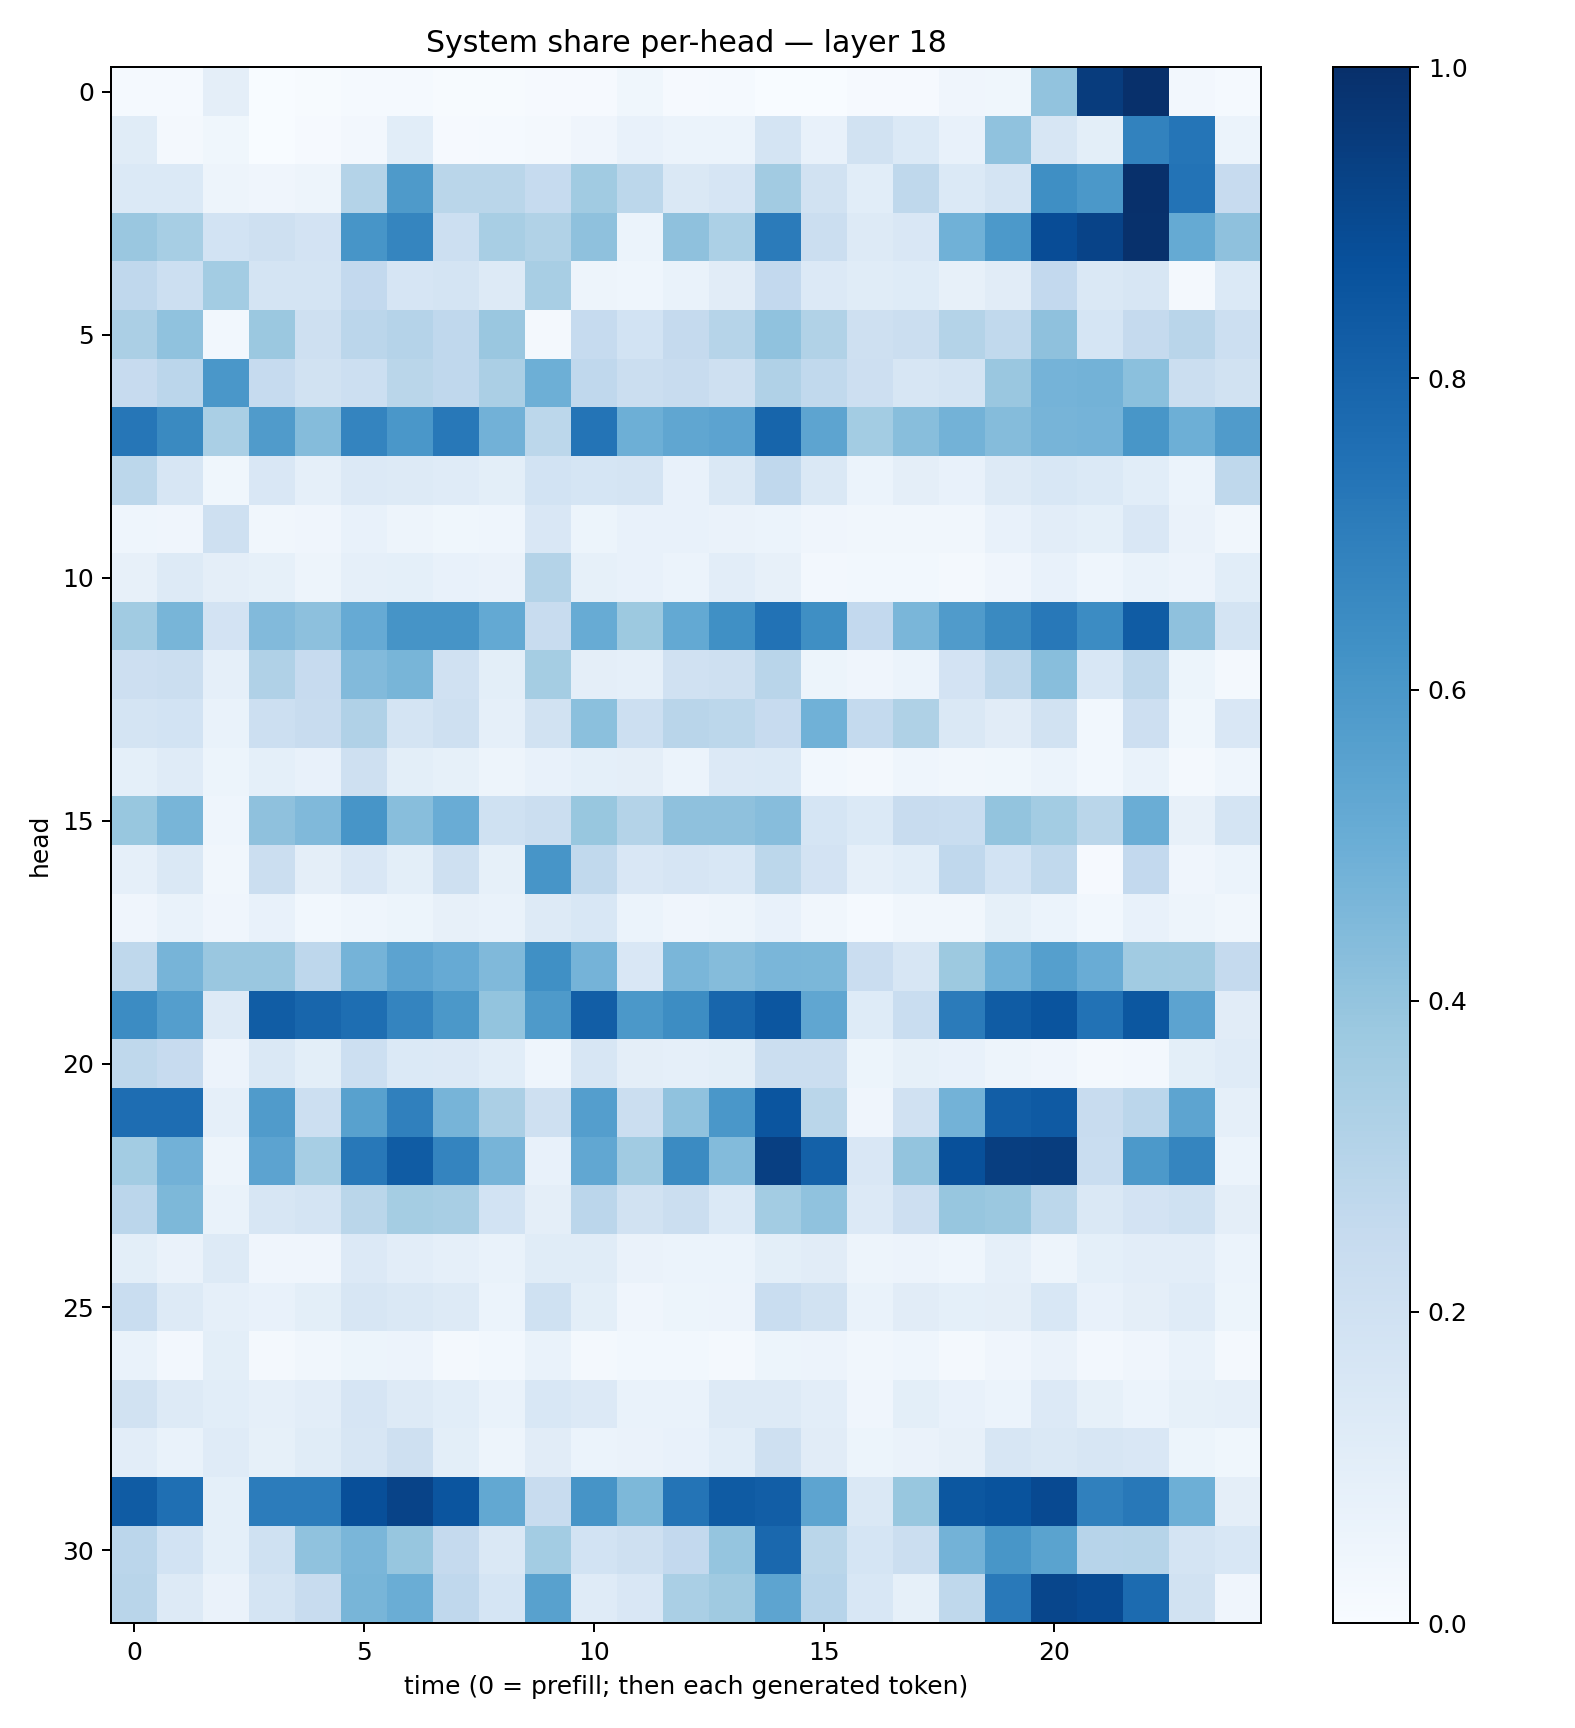

The table this chart was drawn from, first rows:
0.012440254, 0.014277118, 0.096687965, 0.0006553478, 0.0060756803, 0.01333025, 0.013340151, 0.0063927327, 0.0064538545, 0.010490042, 0.0110612195, 0.036696646, 0.008563941, 0.014427323, 0.0037247564, 0.0031533078, 0.009801106, 0.008899125, 0.039969485, 0.037428934, 0.40302718, 0.95067644, 0.9967661, 0.024750503
0.1161, 0.01919, 0.03887, 0.002207, 0.01111, 0.02624, 0.1074, 0.009844, 0.01174, 0.01859, 0.04279, 0.07744, 0.06241, 0.06129, 0.1736, 0.07405, 0.188, 0.1383, 0.07488, 0.4068, 0.1604, 0.09885, 0.6833, 0.7312
0.1367, 0.1384, 0.04693, 0.03978, 0.04788, 0.3081, 0.5863, 0.2888, 0.2862, 0.2497, 0.3672, 0.2808, 0.1412, 0.1662, 0.3599, 0.1923, 0.1079, 0.2714, 0.1392, 0.1747, 0.6333, 0.5952, 0.9987, 0.7418
0.3837, 0.3466, 0.1862, 0.2077, 0.1836, 0.6086, 0.6713, 0.2157, 0.3428, 0.3146, 0.4133, 0.0589, 0.4118, 0.3289, 0.7095, 0.2249, 0.1308, 0.1492, 0.4862, 0.5911, 0.8885, 0.9229, 0.9944, 0.5178
0.2678, 0.2182, 0.3572, 0.1774, 0.1777, 0.2585, 0.1671, 0.173, 0.1296, 0.3421, 0.04887, 0.04634, 0.06972, 0.1131, 0.2581, 0.1338, 0.1171, 0.1233, 0.08006, 0.1124, 0.2583, 0.148, 0.1566, 0.02219
0.3358, 0.4094, 0.02876, 0.3828, 0.2086, 0.2826, 0.302, 0.2693, 0.3831, 0.01872, 0.2462, 0.185, 0.2515, 0.2991, 0.4064, 0.3153, 0.2108, 0.2215, 0.3076, 0.2654, 0.4105, 0.168, 0.2508, 0.292
0.2441, 0.2844, 0.6004, 0.2474, 0.1926, 0.2184, 0.2885, 0.2668, 0.3344, 0.494, 0.269, 0.2247, 0.236, 0.205, 0.3164, 0.2619, 0.2131, 0.1614, 0.1764, 0.3858, 0.4746, 0.4788, 0.4196, 0.2264
0.7299, 0.6543, 0.3398, 0.5796, 0.4358, 0.6728, 0.6003, 0.7193, 0.4827, 0.2787, 0.7364, 0.4951, 0.5344, 0.5458, 0.7947, 0.5424, 0.3587, 0.4273, 0.4796, 0.4366, 0.4695, 0.4734, 0.6023, 0.4939
0.2796, 0.1605, 0.0359, 0.1505, 0.08814, 0.1366, 0.1321, 0.1192, 0.09768, 0.1845, 0.1683, 0.1775, 0.07758, 0.1456, 0.268, 0.1414, 0.05994, 0.09597, 0.07434, 0.1277, 0.1535, 0.1388, 0.1064, 0.06074
0.04462, 0.04203, 0.2053, 0.03303, 0.04093, 0.07348, 0.0469, 0.03802, 0.04531, 0.1488, 0.05374, 0.07812, 0.0771, 0.06461, 0.05945, 0.04033, 0.03241, 0.03434, 0.03129, 0.07547, 0.102, 0.09127, 0.1511, 0.06609
0.08042, 0.1257, 0.09508, 0.08582, 0.04803, 0.0874, 0.09331, 0.07598, 0.06614, 0.3073, 0.08267, 0.07509, 0.06009, 0.1053, 0.07834, 0.02553, 0.03077, 0.02792, 0.01979, 0.04204, 0.07288, 0.04544, 0.06986, 0.05812
0.3644, 0.4672, 0.1821, 0.4441, 0.4147, 0.5132, 0.6111, 0.6101, 0.5219, 0.2371, 0.5099, 0.3762, 0.5212, 0.631, 0.7428, 0.6332, 0.2586, 0.4614, 0.5786, 0.6556, 0.7218, 0.6454, 0.8299, 0.414
0.2142, 0.2239, 0.08713, 0.3174, 0.2441, 0.4445, 0.4652, 0.1976, 0.1002, 0.3553, 0.09626, 0.08974, 0.197, 0.2101, 0.2928, 0.05354, 0.04001, 0.06148, 0.1812, 0.2705, 0.4277, 0.1554, 0.2721, 0.05261
0.1754, 0.1875, 0.067, 0.2179, 0.2354, 0.3178, 0.178, 0.2094, 0.08734, 0.1887, 0.4213, 0.2179, 0.2892, 0.2808, 0.245, 0.485, 0.2562, 0.3219, 0.1462, 0.1107, 0.1884, 0.02975, 0.2143, 0.03884
0.09269, 0.1173, 0.05201, 0.091, 0.07475, 0.206, 0.09886, 0.08276, 0.05063, 0.07101, 0.09105, 0.09617, 0.05983, 0.1344, 0.1387, 0.02855, 0.01873, 0.04449, 0.03284, 0.03755, 0.06213, 0.02857, 0.06902, 0.0215
0.3885, 0.4658, 0.04367, 0.4138, 0.4474, 0.6066, 0.4259, 0.505, 0.2012, 0.2252, 0.3874, 0.3062, 0.4133, 0.4136, 0.4329, 0.1682, 0.1379, 0.2357, 0.231, 0.399, 0.3562, 0.2859, 0.503, 0.08145
0.08688, 0.142, 0.03317, 0.2216, 0.09694, 0.1512, 0.1005, 0.2038, 0.08211, 0.6077, 0.2624, 0.1488, 0.1658, 0.1534, 0.2778, 0.1833, 0.08952, 0.1057, 0.2676, 0.1862, 0.2636, 0.01159, 0.2611, 0.04134
0.04191, 0.06737, 0.04004, 0.07319, 0.03102, 0.04409, 0.05275, 0.07953, 0.06906, 0.1295, 0.1558, 0.0624, 0.03987, 0.0471, 0.07792, 0.03514, 0.01525, 0.03468, 0.032, 0.08269, 0.05888, 0.03014, 0.07377, 0.04726
0.2707, 0.4705, 0.3847, 0.3864, 0.2741, 0.4761, 0.5448, 0.5134, 0.4464, 0.6309, 0.4731, 0.1508, 0.4643, 0.4375, 0.4631, 0.4602, 0.2289, 0.1613, 0.3775, 0.4865, 0.5649, 0.5049, 0.3639, 0.3596
0.6472, 0.5678, 0.1294, 0.8262, 0.7896, 0.7608, 0.673, 0.5949, 0.4021, 0.5891, 0.8228, 0.5944, 0.6407, 0.7916, 0.8542, 0.5321, 0.1225, 0.2329, 0.7073, 0.8306, 0.8602, 0.745, 0.8512, 0.5468
0.2725, 0.2444, 0.0571, 0.1445, 0.09946, 0.216, 0.1403, 0.1334, 0.1094, 0.04377, 0.1569, 0.09551, 0.08929, 0.1014, 0.2243, 0.2232, 0.05295, 0.08246, 0.07665, 0.04865, 0.04042, 0.02059, 0.02438, 0.09993
0.7652, 0.7635, 0.08636, 0.5781, 0.2163, 0.5568, 0.6894, 0.4706, 0.3344, 0.2035, 0.5671, 0.2195, 0.4081, 0.5979, 0.8558, 0.2875, 0.04233, 0.1962, 0.4781, 0.8234, 0.8381, 0.2415, 0.2816, 0.5408
0.3564, 0.4838, 0.04824, 0.5442, 0.3466, 0.72, 0.8301, 0.6736, 0.4692, 0.07286, 0.5299, 0.365, 0.6489, 0.4385, 0.9411, 0.8118, 0.1518, 0.3997, 0.8777, 0.944, 0.9491, 0.2308, 0.593, 0.6716
0.2835, 0.4531, 0.06738, 0.1586, 0.1719, 0.2863, 0.3554, 0.3407, 0.1859, 0.09741, 0.2818, 0.1936, 0.2212, 0.1403, 0.3556, 0.4065, 0.134, 0.2131, 0.3925, 0.3799, 0.2793, 0.1408, 0.183, 0.202
0.1006, 0.06399, 0.129, 0.03962, 0.04045, 0.1345, 0.104, 0.08683, 0.06836, 0.1157, 0.1144, 0.06272, 0.06057, 0.0614, 0.09779, 0.1124, 0.05022, 0.05821, 0.04664, 0.08606, 0.04999, 0.09264, 0.1026, 0.1022
0.2323, 0.1324, 0.08881, 0.07454, 0.09896, 0.164, 0.1446, 0.1294, 0.05951, 0.1999, 0.09936, 0.04181, 0.05454, 0.05662, 0.2309, 0.1947, 0.0668, 0.111, 0.09324, 0.0954, 0.1532, 0.0723, 0.09644, 0.1192
0.06746, 0.02474, 0.09926, 0.02229, 0.03157, 0.05322, 0.05655, 0.02104, 0.02851, 0.06729, 0.01903, 0.02984, 0.02852, 0.02313, 0.0514, 0.05802, 0.03381, 0.04456, 0.02258, 0.04283, 0.06615, 0.02507, 0.0403, 0.06881
0.1944, 0.1286, 0.107, 0.08691, 0.103, 0.1665, 0.1276, 0.1085, 0.06712, 0.1552, 0.1331, 0.06705, 0.0699, 0.1299, 0.1327, 0.1032, 0.04108, 0.1006, 0.07264, 0.06102, 0.1366, 0.08531, 0.06054, 0.08498
0.1027, 0.06835, 0.1196, 0.0855, 0.1166, 0.1596, 0.2098, 0.09954, 0.04801, 0.1101, 0.06143, 0.06511, 0.07279, 0.1067, 0.2041, 0.1125, 0.05444, 0.06462, 0.08037, 0.1614, 0.1451, 0.1612, 0.1509, 0.05428
0.8285, 0.757, 0.09158, 0.7053, 0.7038, 0.8797, 0.9226, 0.8566, 0.5263, 0.2371, 0.6129, 0.4543, 0.7381, 0.8345, 0.8223, 0.5395, 0.145, 0.3884, 0.85, 0.8653, 0.8997, 0.6909, 0.7219, 0.4929
0.2829, 0.1852, 0.09124, 0.1999, 0.409, 0.4635, 0.3923, 0.2518, 0.1428, 0.3573, 0.1848, 0.207, 0.26, 0.3977, 0.7843, 0.2874, 0.1683, 0.2243, 0.4775, 0.6027, 0.5479, 0.2968, 0.3005, 0.1728
0.2899, 0.1319, 0.06409, 0.1756, 0.2372, 0.4657, 0.5002, 0.2685, 0.1714, 0.5563, 0.1198, 0.1487, 0.3383, 0.3685, 0.5423, 0.2945, 0.1556, 0.08255, 0.2717, 0.7175, 0.9121, 0.8974, 0.7699, 0.1882
